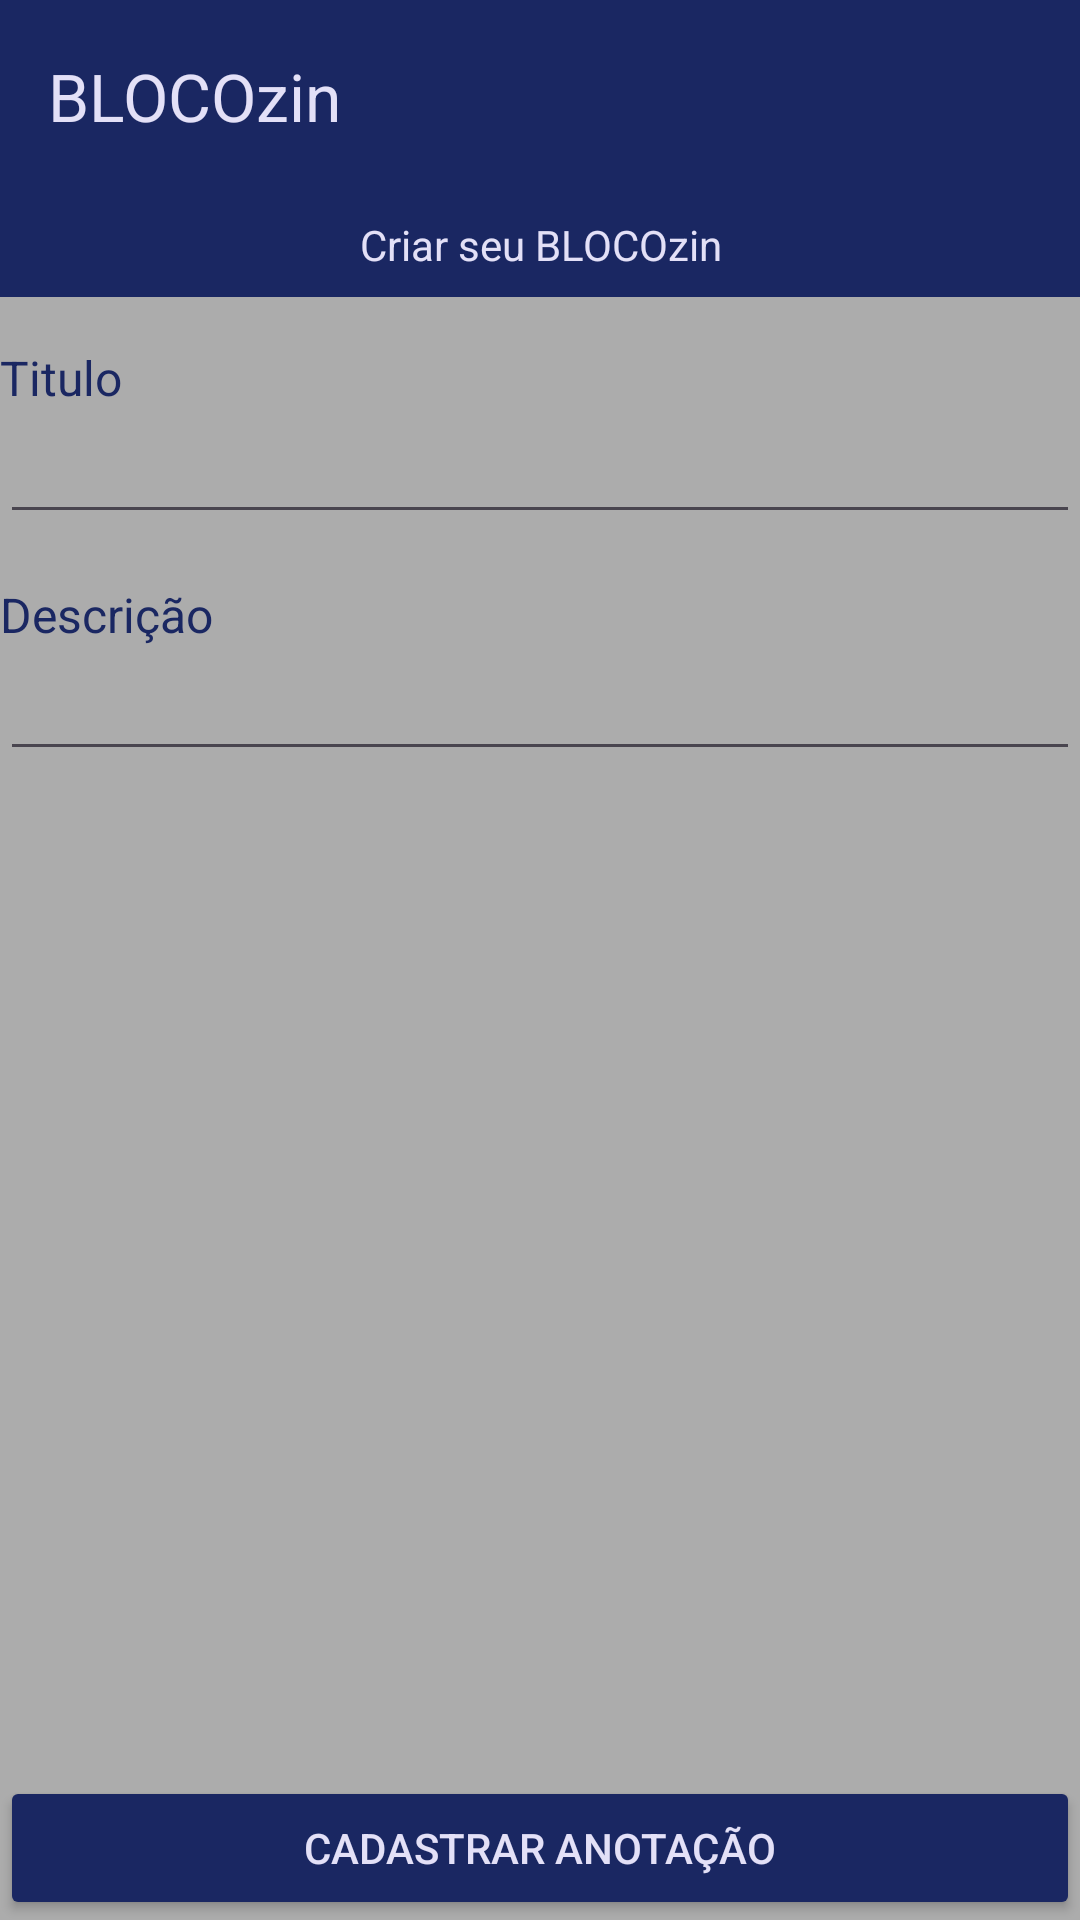

Here is an Android app screen rendered from its layout file. Give the layout XML and the strings, colors and styles it references.
<!-- AndroidManifest.xml: application theme Theme.BLOCOzin -->
<!-- res/layout/activity_criar_bloco.xml -->
<?xml version="1.0" encoding="utf-8"?>
<RelativeLayout xmlns:android="http://schemas.android.com/apk/res/android"
    xmlns:app="http://schemas.android.com/apk/res-auto"
    xmlns:tools="http://schemas.android.com/tools"
    android:layout_width="match_parent"
    android:layout_height="match_parent"
    tools:context=".CriarBloco"
    android:background="@color/bgDefault" >

    <androidx.appcompat.widget.Toolbar
        android:id="@+id/toolbar"
        android:layout_width="match_parent"
        android:layout_height="wrap_content"
        android:background="@color/bgDark"
        app:titleTextColor="@color/textLight"
        android:minHeight="?attr/actionBarSize"
        android:theme="?attr/actionBarTheme"
        app:title="@string/app_name" />

    <TextView
        android:id="@+id/criar_bloco_titulo"
        android:layout_width="match_parent"
        android:layout_height="wrap_content"
        android:layout_below="@id/toolbar"
        android:background="@color/bgDark"
        android:textColor="@color/textLight"
        android:text="Criar seu BLOCOzin"
        android:gravity="center"
        android:padding="8dp"/>

    <LinearLayout
        android:id="@+id/wrapper_titulo"
        android:layout_width="match_parent"
        android:layout_height="wrap_content"
        android:layout_below="@id/criar_bloco_titulo"
        android:orientation="vertical"
        android:layout_marginVertical="16dp" >

        <TextView
            android:id="@+id/label_titulo"
            android:layout_width="match_parent"
            android:layout_height="wrap_content"
            android:text="Titulo"
            android:textSize="16dp"
            android:textColor="@color/bgDark" />

        <EditText
            android:id="@+id/titulo"
            android:layout_width="match_parent"
            android:layout_height="wrap_content"
            android:textColor="@color/bgDark" />
    </LinearLayout>

    <LinearLayout
        android:id="@+id/wrapper_desc"
        android:layout_width="match_parent"
        android:layout_height="wrap_content"
        android:layout_below="@id/wrapper_titulo"
        android:orientation="vertical">

        <TextView
            android:id="@+id/label_desc"
            android:layout_width="match_parent"
            android:layout_height="wrap_content"
            android:text="Descrição"
            android:textSize="16dp"
            android:textColor="@color/bgDark" />

        <EditText
            android:id="@+id/desc"
            android:layout_width="match_parent"
            android:layout_height="wrap_content" />
    </LinearLayout>

    <Button
        android:id="@+id/cadastrar_bloco"
        android:layout_width="match_parent"
        android:layout_height="wrap_content"
        android:layout_alignParentEnd="true"
        android:layout_alignParentBottom="true"
        android:backgroundTint="@color/bgDark"
        android:textColor="@color/textLight"
        android:insetTop="0dp"
        android:insetBottom="0dp"
        android:text="CADASTRAR ANOTAÇÃO"
        app:cornerRadius="0dp"
        android:layout_marginTop="48dp" />

</RelativeLayout>
<!-- resources referenced by this layout -->
<resources>
  <color name="bgDark">#1A2762</color>
  <color name="bgDefault">#ACACAC</color>
  <color name="textLight">#E3E0F7</color>
  <string name="app_name">BLOCOzin</string>
  <style name="Theme.BLOCOzin" parent="Base.Theme.BLOCOzin" />
  <style name="Base.Theme.BLOCOzin" parent="Theme.Material3.DayNight.NoActionBar">
          
          <item name="colorPrimary">@color/bgDark</item>
          <item name="android:textColor">@color/textDark</item>
          <item name="android:editTextColor">@color/textDark</item>
          <item name="android:color">@color/textDark</item>
      </style>
  <color name="textDark">#00052F</color>
</resources>
